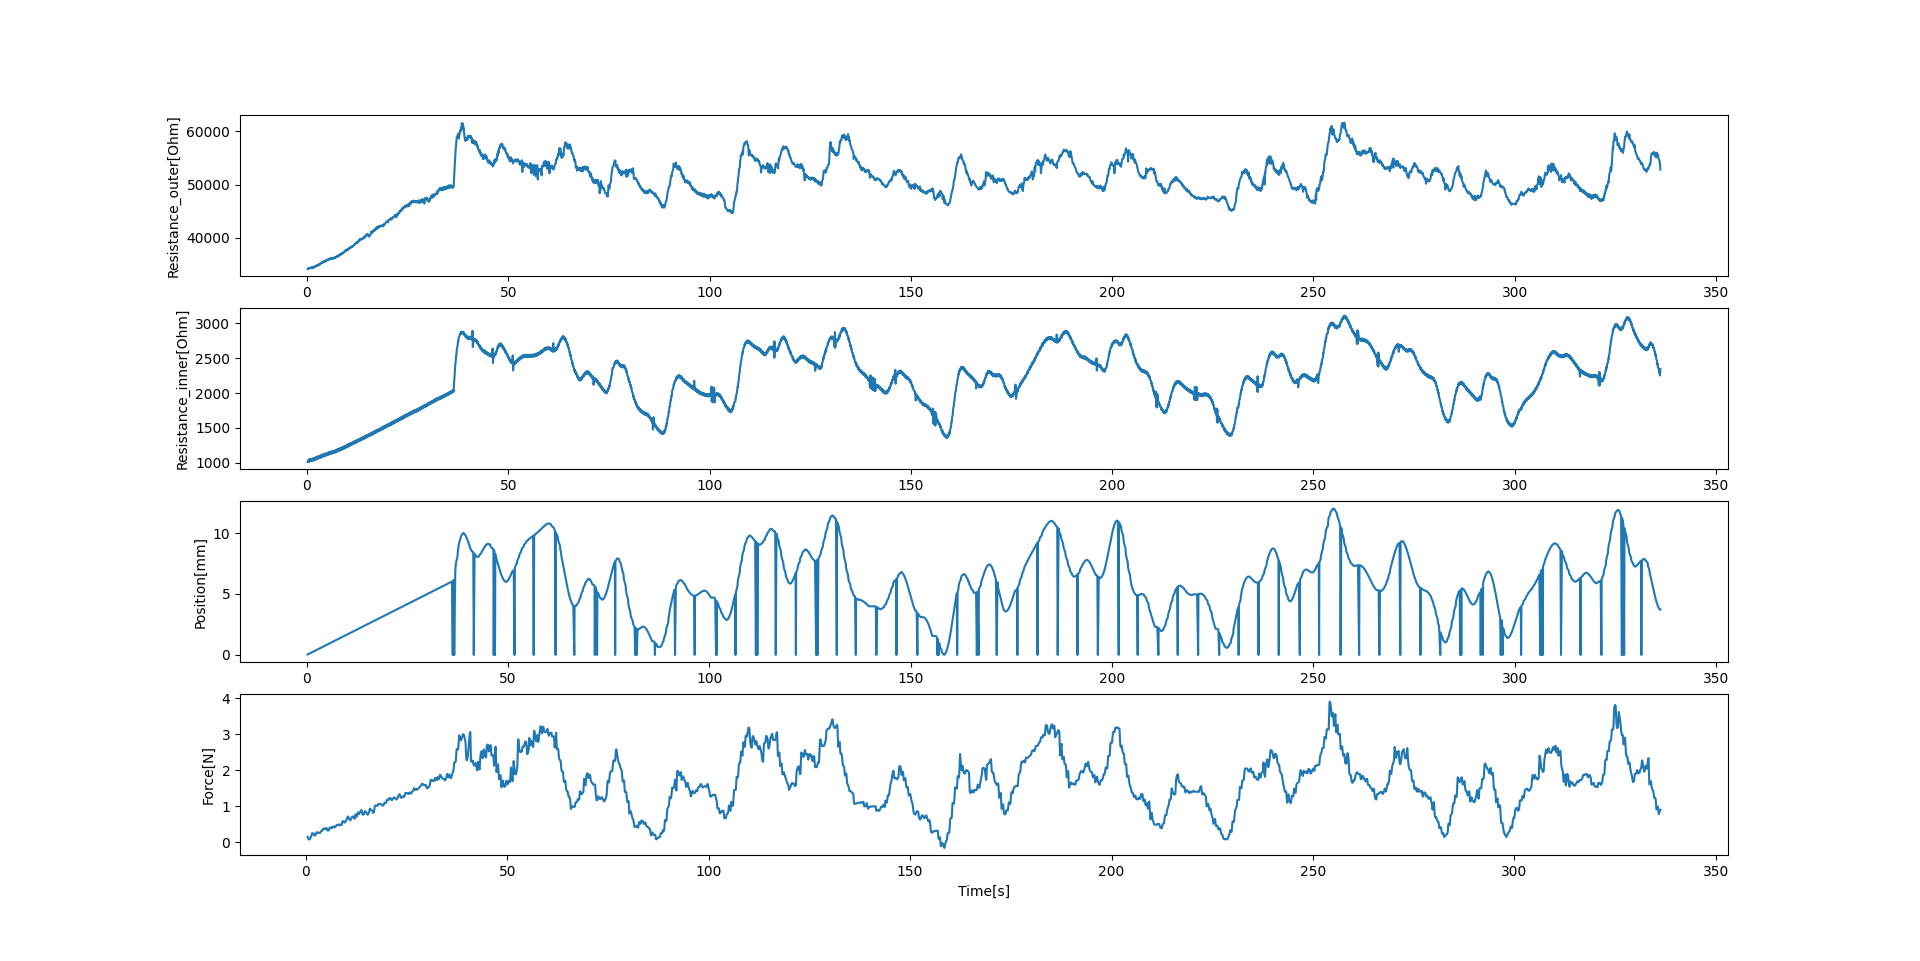

Values plotted in this chart, from the file beside it:
34152.687969887214, 1013.0463392048194, 0.1654963493347168, 0.04, 0.2569410800933838, 0.15308195358119914, 0.42184877395629883
34282, 1047, 0.4588, 0.08, 0.4998, 0.1348, 0.5028
34224, 1017, 0.5393, 0.096, 0.5798, 0.1151, 0.5828
34338, 1049, 0.6182, 0.108, 0.6597, 0.0906, 0.6607
34248, 1019, 0.6982, 0.12, 0.7387, 0.0771, 0.7926
34342, 1052, 0.8291, 0.144, 0.8706, 0.0874, 0.9865
34304, 1025, 1.024, 0.176, 1.064, 0.1064, 1.066
34410, 1056, 1.103, 0.188, 1.144, 0.1265, 1.146
34274, 1027, 1.183, 0.2, 1.223, 0.1553, 1.225
34439, 1058, 1.262, 0.216, 1.302, 0.1887, 1.347
34366, 1031, 1.385, 0.236, 1.426, 0.2513, 1.529
34501, 1065, 1.566, 0.264, 1.606, 0.2492, 1.608
34378, 1036, 1.645, 0.28, 1.685, 0.2406, 1.687
34509, 1068, 1.724, 0.292, 1.764, 0.2315, 1.766
34447, 1039, 1.803, 0.304, 1.843, 0.2433, 1.899
34622, 1072, 1.935, 0.328, 1.975, 0.1846, 2.077
34593, 1045, 2.113, 0.356, 2.154, 0.1858, 2.156
34728, 1077, 2.192, 0.368, 2.232, 0.19, 2.234
34648, 1049, 2.271, 0.384, 2.312, 0.2002, 2.315
34775, 1081, 2.351, 0.396, 2.391, 0.2055, 2.441
34665, 1054, 2.477, 0.416, 2.518, 0.2775, 2.618
34913, 1089, 2.654, 0.448, 2.694, 0.2776, 2.696
34795, 1060, 2.732, 0.46, 2.772, 0.2762, 2.774
34938, 1093, 2.811, 0.472, 2.851, 0.2684, 2.852
34887, 1065, 2.89, 0.488, 2.929, 0.2566, 2.977
35040, 1098, 3.014, 0.508, 3.054, 0.2669, 3.154
34950, 1071, 3.191, 0.536, 3.231, 0.2644, 3.233
35120, 1103, 3.27, 0.548, 3.309, 0.26, 3.311
35040, 1075, 3.349, 0.564, 3.388, 0.2601, 3.39
35268, 1107, 3.427, 0.576, 3.467, 0.2604, 3.516
35252, 1080, 3.555, 0.596, 3.594, 0.3034, 3.69
35373, 1114, 3.726, 0.624, 3.767, 0.3104, 3.769
35290, 1086, 3.805, 0.64, 3.847, 0.3167, 3.849
35467, 1118, 3.886, 0.652, 3.927, 0.3204, 3.93
35360, 1090, 3.966, 0.664, 4.006, 0.3225, 4.052
35570, 1122, 4.089, 0.688, 4.128, 0.3739, 4.225
35458, 1096, 4.262, 0.716, 4.301, 0.3715, 4.302
35616, 1128, 4.339, 0.728, 4.379, 0.3722, 4.381
35471, 1099, 4.418, 0.74, 4.458, 0.3796, 4.46
35620, 1131, 4.496, 0.756, 4.536, 0.3838, 4.584
35575, 1102, 4.622, 0.776, 4.662, 0.3676, 4.761
35794, 1137, 4.798, 0.804, 4.838, 0.3751, 4.839
35719, 1109, 4.876, 0.816, 4.916, 0.381, 4.92
35865, 1140, 4.957, 0.832, 4.997, 0.3898, 4.999
35776, 1112, 5.036, 0.844, 5.076, 0.3952, 5.124
35901, 1144, 5.161, 0.864, 5.201, 0.3367, 5.299
35857, 1118, 5.335, 0.896, 5.375, 0.3272, 5.377
35970, 1150, 5.414, 0.908, 5.454, 0.3272, 5.455
35912, 1121, 5.492, 0.92, 5.532, 0.3302, 5.534
36077, 1154, 5.571, 0.932, 5.612, 0.3276, 5.662
35964, 1126, 5.7, 0.956, 5.739, 0.4006, 5.84
36158, 1160, 5.876, 0.984, 5.917, 0.4016, 5.918
36033, 1130, 5.955, 0.996, 5.995, 0.3992, 5.997
36143, 1160, 6.033, 1.012, 6.074, 0.3965, 6.076
36031, 1132, 6.113, 1.024, 6.153, 0.3925, 6.202
36173, 1163, 6.239, 1.044, 6.278, 0.4289, 6.374
36085, 1137, 6.411, 1.072, 6.451, 0.4155, 6.452
36223, 1169, 6.489, 1.088, 6.529, 0.4071, 6.531
36088, 1140, 6.568, 1.1, 6.608, 0.4064, 6.61
36233, 1172, 6.646, 1.112, 6.686, 0.4153, 6.737
36183, 1144, 6.774, 1.136, 6.814, 0.4423, 6.914
... 2,819 more rows
